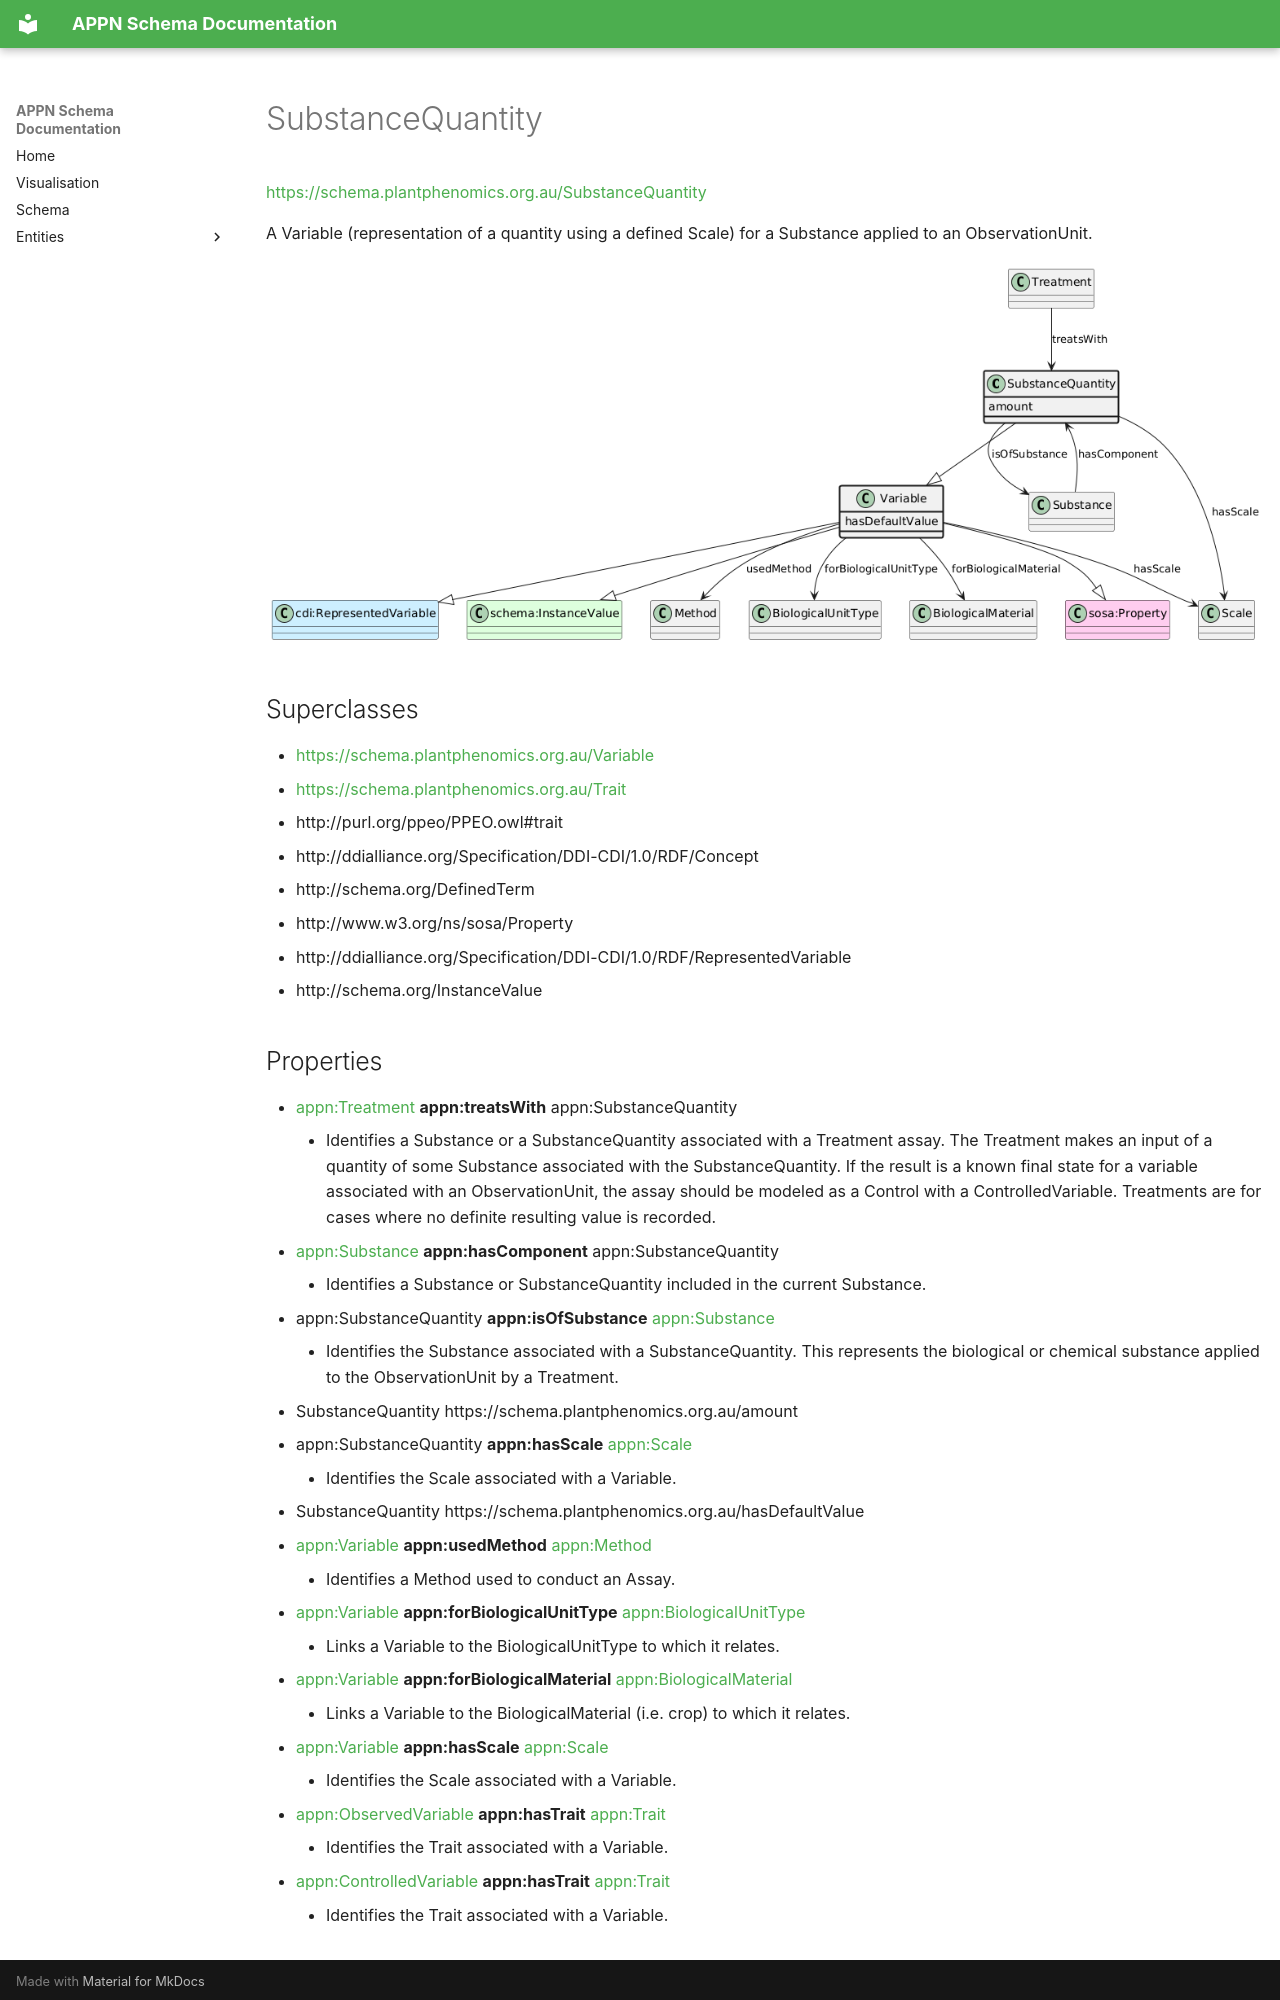

repository: aus-plant-phenomics-network/appn-schema · page: appn_SubstanceQuantity/index.html · generator: mkdocs

# SubstanceQuantity
[https://schema.plantphenomics.org.au/SubstanceQuantity](https://schema.plantphenomics.org.au/SubstanceQuantity)

A Variable (representation of a quantity using a defined Scale) for a Substance applied to an ObservationUnit.

![UML diagram for SubstanceQuantity](images/ttl_appn_SubstanceQuantity.png)

## Superclasses
* [https://schema.plantphenomics.org.au/Variable](appn_Variable.md)
* [https://schema.plantphenomics.org.au/Trait](appn_Trait.md)
* http://purl.org/ppeo/PPEO.owl#trait
* http://ddialliance.org/Specification/DDI-CDI/1.0/RDF/Concept
* http://schema.org/DefinedTerm
* http://www.w3.org/ns/sosa/Property
* http://ddialliance.org/Specification/DDI-CDI/1.0/RDF/RepresentedVariable
* http://schema.org/InstanceValue
